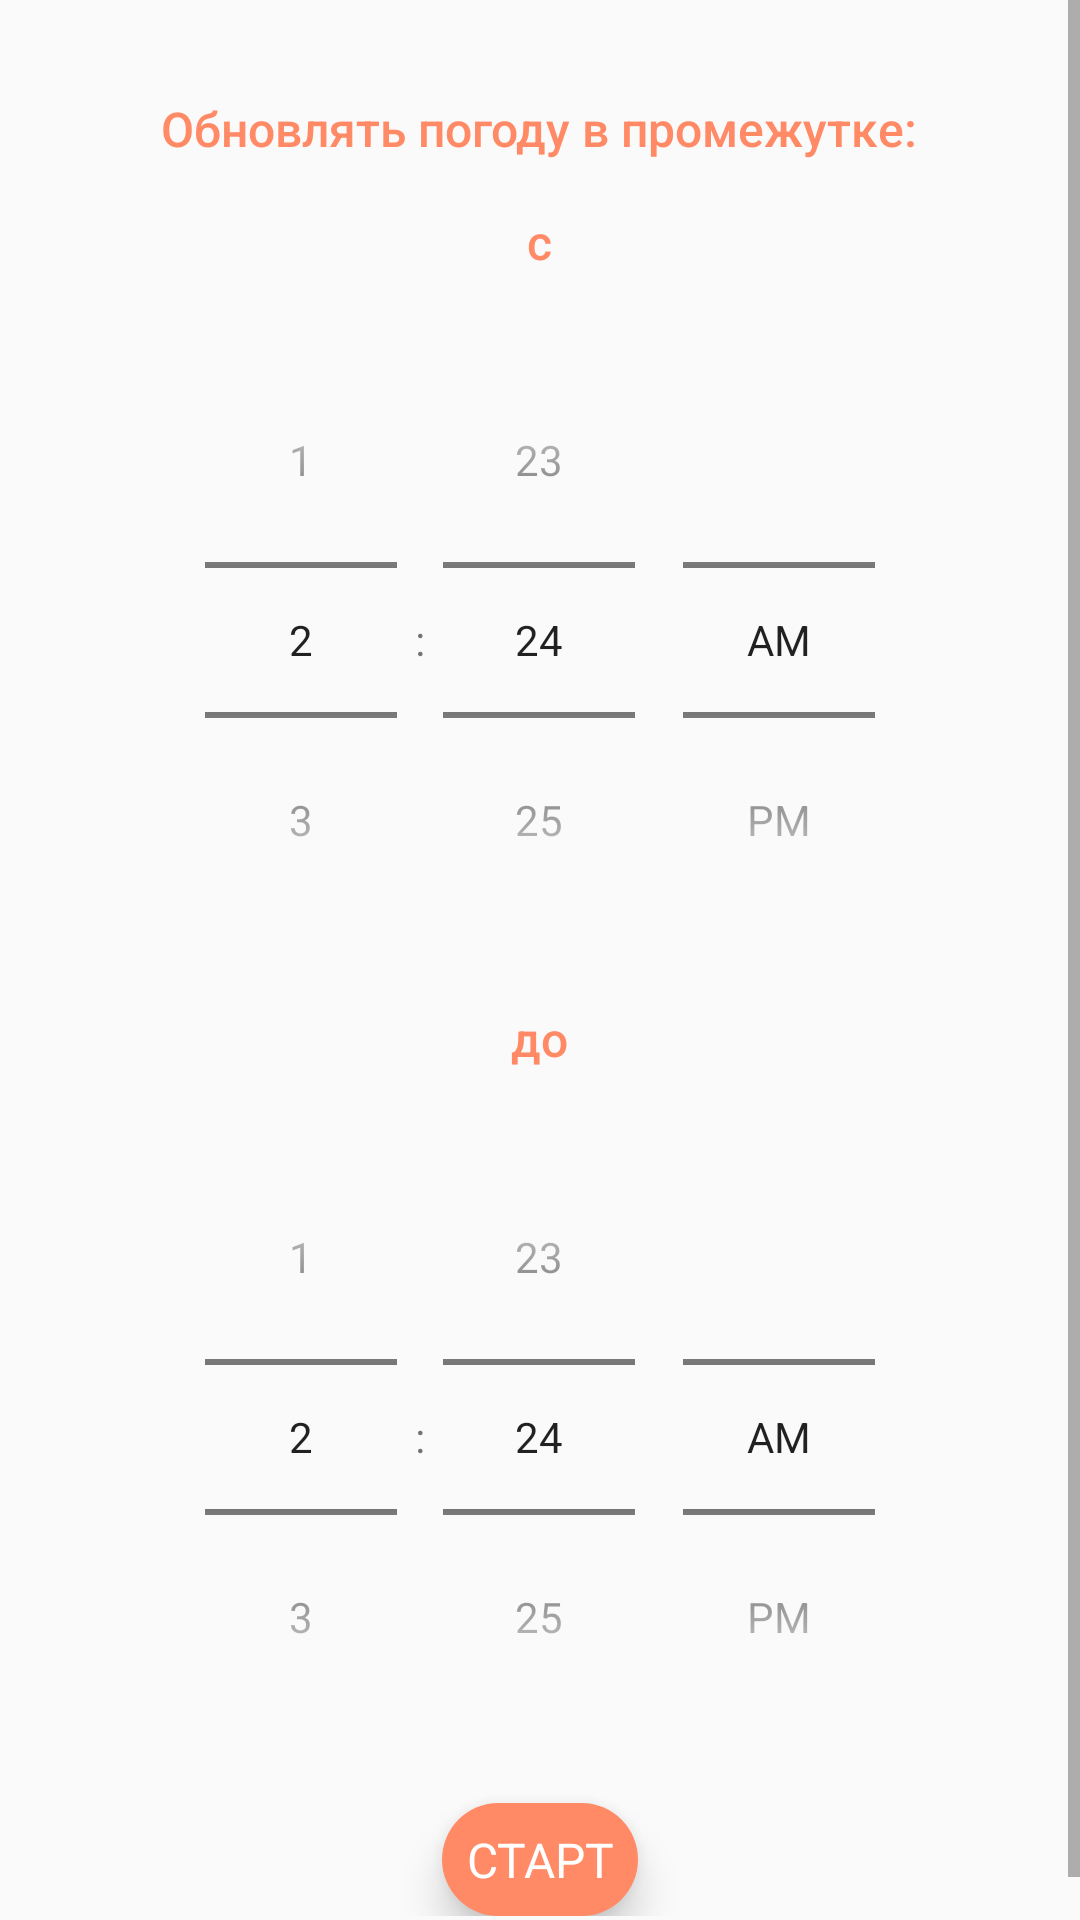

The Android layout XML behind this screen, and the referenced resources:
<!-- AndroidManifest.xml: application theme Theme.Weather -->
<!-- res/layout/fragment_settings.xml -->
<?xml version="1.0" encoding="utf-8"?>
<ScrollView xmlns:android="http://schemas.android.com/apk/res/android"
    android:layout_width="match_parent"
    android:layout_height="wrap_content">

    <LinearLayout
        android:layout_width="match_parent"
        android:layout_height="wrap_content"
        android:orientation="vertical"
        android:padding="16dp">

        <TextView
            style="@style/CustomTextDescription"
            android:layout_width="wrap_content"
            android:layout_height="wrap_content"
            android:layout_gravity="center"
            android:layout_marginTop="16dp"
            android:layout_marginBottom="16dp"
            android:text="@string/time_update_info" />

        <TextView
            style="@style/CustomTextDescription"
            android:layout_width="wrap_content"
            android:layout_height="wrap_content"
            android:layout_gravity="center"
            android:text="@string/time_update_start"
            android:textSize="16sp" />

        <TimePicker
            android:id="@+id/time_picker_start"
            android:layout_width="wrap_content"
            android:layout_height="wrap_content"
            android:layout_gravity="center"
            android:layout_marginTop="16dp"
            android:timePickerMode="spinner" />

        <TextView
            style="@style/CustomTextDescription"
            android:layout_width="wrap_content"
            android:layout_height="wrap_content"
            android:layout_gravity="center"
            android:layout_marginTop="16dp"
            android:text="@string/time_update_end"
            android:textSize="16sp" />

        <TimePicker
            android:id="@+id/time_picker_end"
            android:layout_width="wrap_content"
            android:layout_height="wrap_content"
            android:layout_gravity="center"
            android:layout_marginTop="16dp"
            android:timePickerMode="spinner" />

        <TextView
            android:id="@+id/btn_start"
            style="@style/ButtonTextView"
            android:layout_width="wrap_content"
            android:layout_height="wrap_content"
            android:layout_gravity="center"
            android:layout_marginTop="16dp"
            android:elevation="8dp"
            android:text="@string/start" />

    </LinearLayout>

</ScrollView>
<!-- resources referenced by this layout -->
<resources>
  <string name="start">СТАРТ</string>
  <string name="time_update_end">до</string>
  <string name="time_update_info">Обновлять погоду в промежутке:</string>
  <string name="time_update_start">с</string>
  <style name="ButtonTextView" parent="Widget.AppCompat.TextView">
          <item name="android:background">@drawable/button</item>
          <item name="android:gravity">center</item>
          <item name="android:padding">8dp</item>
          <item name="android:textColor">@color/white</item>
          <item name="android:textSize">16sp</item>
          <item name="android:textAllCaps">true</item>
      </style>
  <style name="CustomTextDescription">
          <item name="android:textStyle">normal</item>
          <item name="android:layout_gravity">start</item>
          <item name="android:fontFamily">sans-serif-medium</item>
          <item name="android:textSize">16sp</item>
          <item name="android:textColor">@color/purple_200</item>
      </style>
  <style name="Theme.Weather" parent="Theme.MaterialComponents.DayNight.NoActionBar.Bridge">
          
          <item name="colorPrimary">@color/purple_500</item>
          <item name="colorPrimaryVariant">@color/grey</item>
          <item name="colorOnPrimary">@color/white</item>
          
          <item name="colorSecondary">@color/teal_200</item>
          <item name="colorSecondaryVariant">@color/teal_700</item>
          <item name="colorOnSecondary">@color/black</item>
          
          <item name="android:statusBarColor" tools:targetApi="l">?attr/colorPrimaryVariant</item>
          
      </style>
  <!-- drawable button (drawable) -->
  <?xml version="1.0" encoding="utf-8"?>
  <shape xmlns:android="http://schemas.android.com/apk/res/android">
      android:shape="rectangle">
  
      <solid android:color="@color/purple_200" />
      <corners android:radius="48dp" />
  </shape>
  <color name="white">#FFFFFFFF</color>
  <color name="purple_200">#ff8a65</color>
  <color name="purple_500">#FF6200EE</color>
  <color name="grey">#8E8A8A</color>
  <color name="teal_200">#FF03DAC5</color>
  <color name="teal_700">#FF018786</color>
  <color name="black">#FF000000</color>
</resources>
